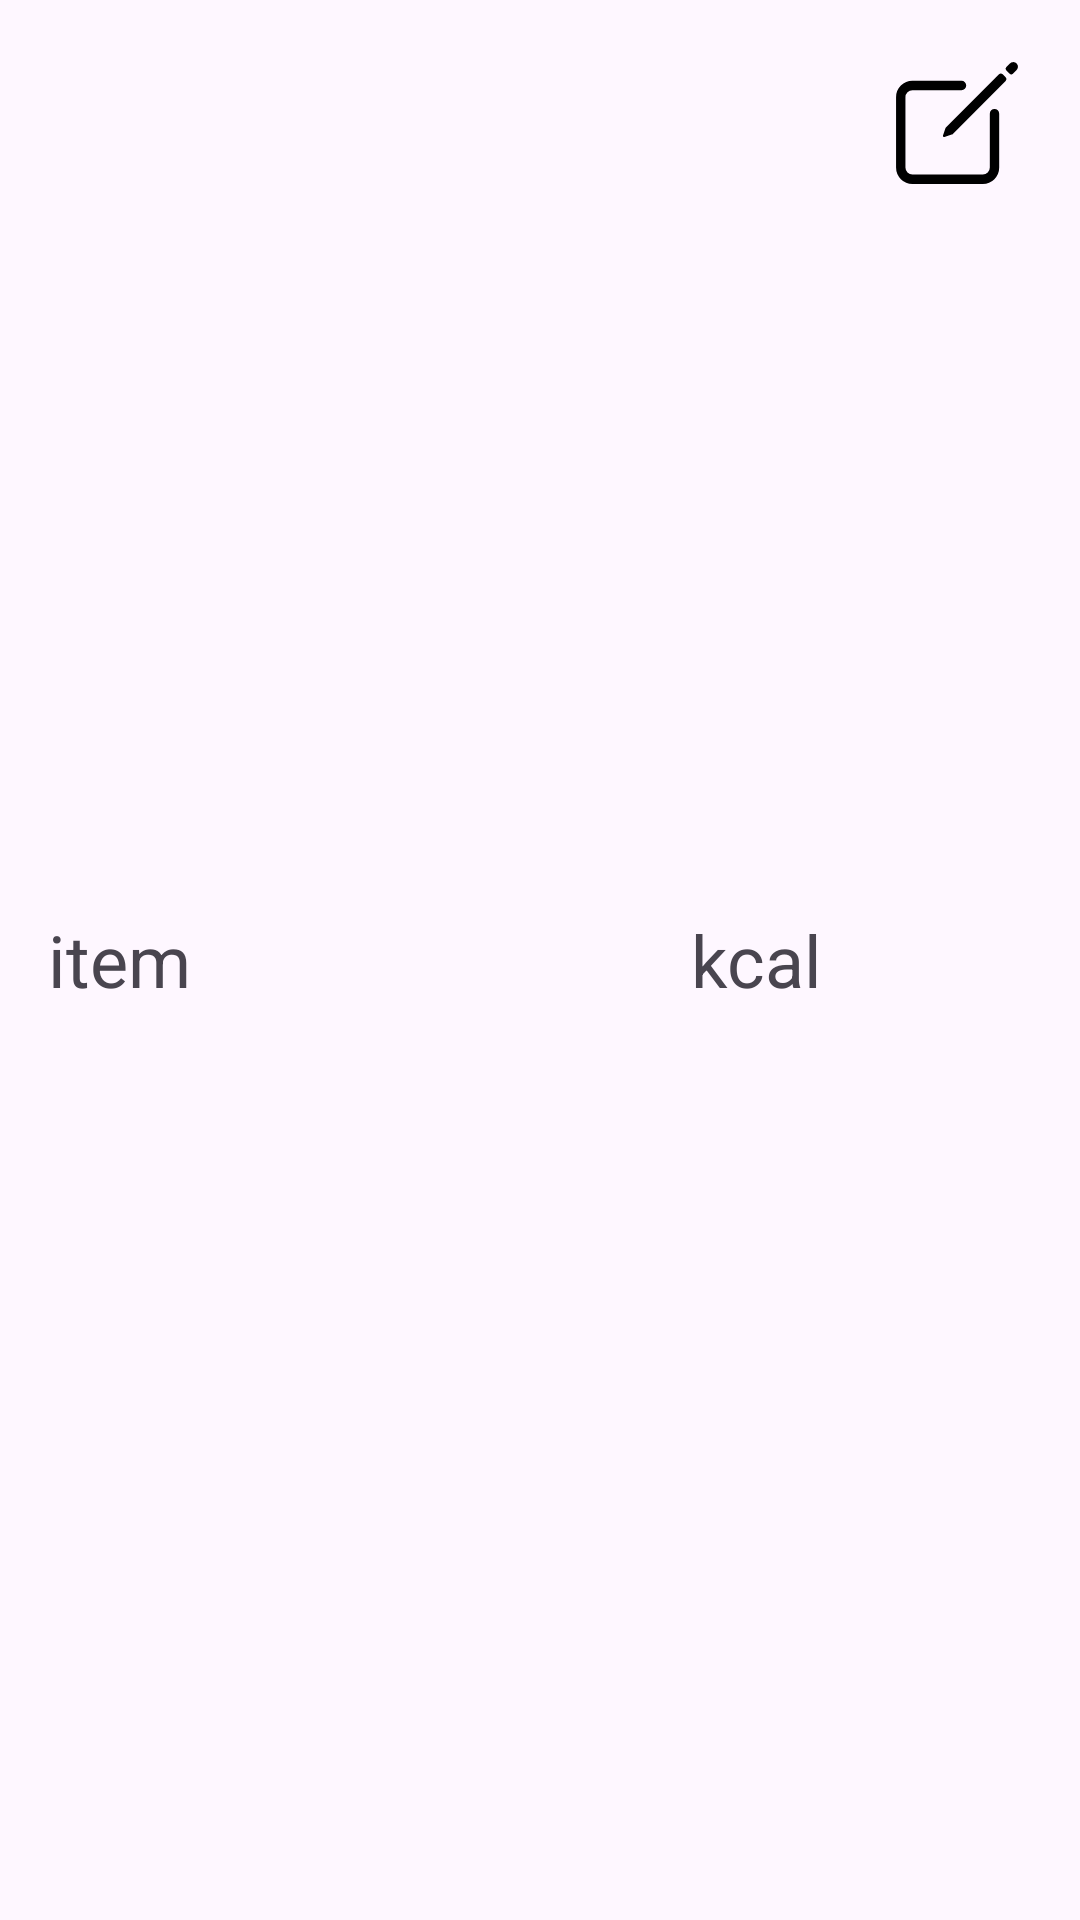

Android layout source for this screen:
<!-- AndroidManifest.xml: application theme Theme.AgendaAlimentacao -->
<!-- res/layout/alimentos_recyclerview.xml -->
<LinearLayout
    xmlns:android="http://schemas.android.com/apk/res/android"
    android:layout_width="match_parent"
    android:layout_height="wrap_content"
    android:orientation="horizontal"
    android:padding="16dp">

    <TextView
        android:id="@+id/textView1"
        android:layout_width="0dp"
        android:layout_height="wrap_content"
        android:layout_weight="1"
        android:gravity="left"
        android:layout_gravity="center_vertical"
        android:text="item"
        android:textSize="24sp" />

    <TextView
        android:id="@+id/textView2"
        android:layout_width="0dp"
        android:layout_height="wrap_content"
        android:gravity="right"
        android:layout_gravity="center_vertical"
        android:layout_weight="1"
        android:text="kcal"
        android:textSize="24sp" />

    <ImageButton
        android:id="@+id/imageButton"
        android:layout_width="wrap_content"
        android:layout_height="wrap_content"
        android:src="@drawable/create_outline"
        android:background="?android:attr/selectableItemBackground"
        android:contentDescription="Editar"
        android:layout_marginLeft="20dp"/>

</LinearLayout>
<!-- resources referenced by this layout -->
<resources>
  <!-- drawable create_outline (drawable) -->
  <vector xmlns:android="http://schemas.android.com/apk/res/android" android:height="50dp" android:viewportHeight="512" android:viewportWidth="512" android:width="50dp">
        
      <path android:fillColor="#00000000" android:pathData="M384,224V408a40,40 0,0 1,-40 40H104a40,40 0,0 1,-40 -40V168a40,40 0,0 1,40 -40H271.48" android:strokeColor="#000" android:strokeLineCap="round" android:strokeLineJoin="round" android:strokeWidth="32"/>
        
      <path android:fillColor="#FF000000" android:pathData="M459.94,53.25a16.06,16.06 0,0 0,-23.22 -0.56L424.35,65a8,8 0,0 0,0 11.31l11.34,11.32a8,8 0,0 0,11.34 0l12.06,-12C465.19,69.54 465.76,59.62 459.94,53.25Z"/>
        
      <path android:fillColor="#FF000000" android:pathData="M399.34,90 L218.82,270.2a9,9 0,0 0,-2.31 3.93L208.16,299a3.91,3.91 0,0 0,4.86 4.86l24.85,-8.35a9,9 0,0 0,3.93 -2.31L422,112.66A9,9 0,0 0,422 100L412.05,90A9,9 0,0 0,399.34 90Z"/>
      
  </vector>
  <style name="Theme.AgendaAlimentacao" parent="Base.Theme.AgendaAlimentacao" />
  <style name="Base.Theme.AgendaAlimentacao" parent="Theme.Material3.DayNight.NoActionBar">
          
          
      </style>
</resources>
